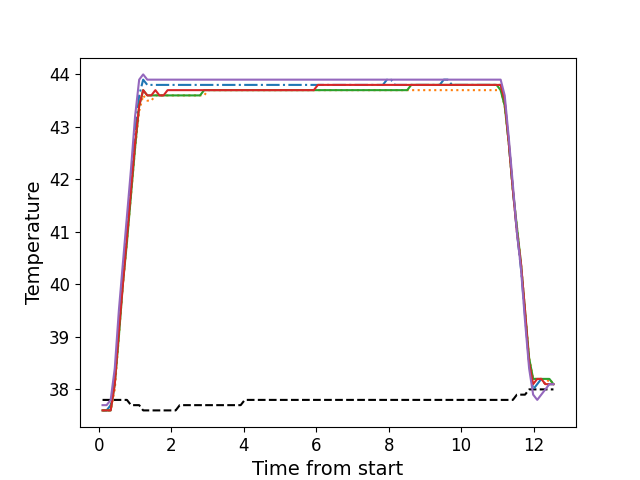

The table this chart was drawn from, first rows:
, times, neutral, z1, z2, z3, z4, z5
0, 0.107, 37.8, 37.6, 37.6, 37.6, 37.6, 37.7
1, 0.219, 37.8, 37.6, 37.6, 37.6, 37.6, 37.7
2, 0.331, 37.8, 37.7, 37.6, 37.6, 37.6, 37.8
3, 0.444, 37.8, 38.2, 38.0, 38.1, 38.1, 38.4
4, 0.5566, 37.8, 39.2, 39.0, 39.0, 39.1, 39.5
5, 0.6676, 37.8, 40.2, 40.0, 40.0, 40.0, 40.4
6, 0.7799, 37.8, 41.0, 40.8, 40.8, 40.9, 41.3
7, 0.8919, 37.7, 42.0, 41.7, 41.7, 41.8, 42.2
8, 1.005, 37.7, 42.9, 42.6, 42.6, 42.7, 43.2
9, 1.118, 37.7, 43.6, 43.3, 43.4, 43.4, 43.9
10, 1.228, 37.6, 43.9, 43.6, 43.7, 43.7, 44.0
11, 1.342, 37.6, 43.8, 43.5, 43.6, 43.6, 43.9
12, 1.453, 37.6, 43.8, 43.5, 43.6, 43.6, 43.9
13, 1.564, 37.6, 43.8, 43.6, 43.6, 43.7, 43.9
14, 1.677, 37.6, 43.8, 43.6, 43.6, 43.6, 43.9
15, 1.79, 37.6, 43.8, 43.6, 43.6, 43.6, 43.9
16, 1.902, 37.6, 43.8, 43.6, 43.6, 43.7, 43.9
17, 2.013, 37.6, 43.8, 43.6, 43.6, 43.7, 43.9
18, 2.125, 37.6, 43.8, 43.6, 43.6, 43.7, 43.9
19, 2.237, 37.7, 43.8, 43.6, 43.6, 43.7, 43.9
20, 2.349, 37.7, 43.8, 43.6, 43.6, 43.7, 43.9
21, 2.461, 37.7, 43.8, 43.6, 43.6, 43.7, 43.9
22, 2.572, 37.7, 43.8, 43.6, 43.6, 43.7, 43.9
23, 2.685, 37.7, 43.8, 43.6, 43.6, 43.7, 43.9
24, 2.797, 37.7, 43.8, 43.6, 43.6, 43.7, 43.9
25, 2.909, 37.7, 43.8, 43.6, 43.7, 43.7, 43.9
26, 3.021, 37.7, 43.8, 43.7, 43.7, 43.7, 43.9
27, 3.133, 37.7, 43.8, 43.7, 43.7, 43.7, 43.9
28, 3.246, 37.7, 43.8, 43.7, 43.7, 43.7, 43.9
29, 3.358, 37.7, 43.8, 43.7, 43.7, 43.7, 43.9
30, 3.469, 37.7, 43.8, 43.7, 43.7, 43.7, 43.9
31, 3.581, 37.7, 43.8, 43.7, 43.7, 43.7, 43.9
32, 3.694, 37.7, 43.8, 43.7, 43.7, 43.7, 43.9
33, 3.806, 37.7, 43.8, 43.7, 43.7, 43.7, 43.9
34, 3.918, 37.7, 43.8, 43.7, 43.7, 43.7, 43.9
35, 4.03, 37.8, 43.8, 43.7, 43.7, 43.7, 43.9
36, 4.142, 37.8, 43.8, 43.7, 43.7, 43.7, 43.9
37, 4.254, 37.8, 43.8, 43.7, 43.7, 43.7, 43.9
38, 4.366, 37.8, 43.8, 43.7, 43.7, 43.7, 43.9
39, 4.478, 37.8, 43.8, 43.7, 43.7, 43.7, 43.9
40, 4.591, 37.8, 43.8, 43.7, 43.7, 43.7, 43.9
41, 4.702, 37.8, 43.8, 43.7, 43.7, 43.7, 43.9
42, 4.815, 37.8, 43.8, 43.7, 43.7, 43.7, 43.9
43, 4.926, 37.8, 43.8, 43.7, 43.7, 43.7, 43.9
44, 5.038, 37.8, 43.8, 43.7, 43.7, 43.7, 43.9
45, 5.151, 37.8, 43.8, 43.7, 43.7, 43.7, 43.9
46, 5.263, 37.8, 43.8, 43.7, 43.7, 43.7, 43.9
47, 5.374, 37.8, 43.8, 43.7, 43.7, 43.7, 43.9
48, 5.487, 37.8, 43.8, 43.7, 43.7, 43.7, 43.9
49, 5.599, 37.8, 43.8, 43.7, 43.7, 43.7, 43.9
50, 5.711, 37.8, 43.8, 43.7, 43.7, 43.7, 43.9
51, 5.823, 37.8, 43.8, 43.7, 43.7, 43.7, 43.9
52, 5.935, 37.8, 43.8, 43.7, 43.7, 43.7, 43.9
53, 6.048, 37.8, 43.8, 43.7, 43.7, 43.8, 43.9
54, 6.16, 37.8, 43.8, 43.7, 43.7, 43.8, 43.9
55, 6.271, 37.8, 43.8, 43.7, 43.7, 43.8, 43.9
56, 6.383, 37.8, 43.8, 43.7, 43.7, 43.8, 43.9
57, 6.495, 37.8, 43.8, 43.7, 43.7, 43.8, 43.9
58, 6.607, 37.8, 43.8, 43.7, 43.7, 43.8, 43.9
59, 6.72, 37.8, 43.8, 43.7, 43.7, 43.8, 43.9
... 52 more rows
